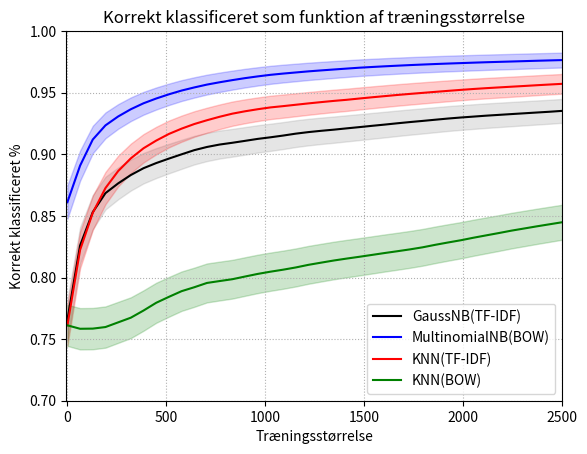

Source code (Python):
# [redacted]
import numpy as np
import matplotlib.pyplot as plt

n_samples = 40
train_size_vect = np.linspace(3, 2500, n_samples, dtype = 'int32')
model_param = train_size_vect

output1 = np.array([0.7656    , 0.826     , 0.85306667, 0.8685    , 0.8764    ,
       0.8832    , 0.88874286, 0.8929    , 0.89653333, 0.9       ,
       0.90338182, 0.90596667, 0.90793846, 0.90937143, 0.91093333,
       0.912525  , 0.91381176, 0.91522222, 0.91677895, 0.91804   ,
       0.91908571, 0.92001818, 0.92106087, 0.92206667, 0.92312   ,
       0.92412308, 0.92518519, 0.92618571, 0.92711724, 0.92809333,
       0.92904516, 0.929875  , 0.93061818, 0.93136471, 0.93201143,
       0.93266667, 0.9332973 , 0.93393684, 0.93455385, 0.93528   ])
confint1 = np.array([0.01660317, 0.01486673, 0.01388925, 0.01326201, 0.01291826,
       0.01260882, 0.01234661, 0.0121437 , 0.01196174, 0.0117839 ,
       0.01160627, 0.01146761, 0.0113601 , 0.01128099, 0.01119381,
       0.01110392, 0.01103045, 0.01094909, 0.01085826, 0.01078387,
       0.01072162, 0.01066568, 0.01060262, 0.01054128, 0.0104765 ,
       0.01041429, 0.01034785, 0.01028471, 0.01022544, 0.01016283,
       0.01010126, 0.01004716, 0.00999837, 0.00994904, 0.00990603,
       0.0098622 , 0.00981977, 0.00977648, 0.00973448, 0.00968474])
output2 = np.array([0.8612    , 0.8908    , 0.912     , 0.9235    , 0.93072   ,
       0.9366    , 0.94142857, 0.9453    , 0.94871111, 0.95176   ,
       0.95429091, 0.9566    , 0.95849231, 0.96022857, 0.96184   ,
       0.96325   , 0.96451765, 0.96553333, 0.96644211, 0.96734   ,
       0.96811429, 0.96885455, 0.96958261, 0.9703    , 0.97088   ,
       0.97143077, 0.97194074, 0.97242857, 0.97286897, 0.97329333,
       0.97367742, 0.9740375 , 0.9744    , 0.97474118, 0.97504   ,
       0.97533333, 0.97564324, 0.97594737, 0.97622564, 0.9765    ])
confint2 = np.array([0.01356566, 0.01224689, 0.01113368, 0.010453  , 0.00999166,
       0.00959344, 0.00924936, 0.00896106, 0.00869695, 0.00845213,
       0.00824206, 0.00804456, 0.00787825, 0.00772188, 0.00757331,
       0.00744045, 0.00731859, 0.00721922, 0.00712895, 0.00703844,
       0.00695931, 0.00688268, 0.00680635, 0.00673018, 0.00666787,
       0.00660808, 0.00655218, 0.00649819, 0.00644902, 0.00640124,
       0.00635764, 0.00631646, 0.00627471, 0.00623512, 0.00620022,
       0.00616574, 0.00612908, 0.00609287, 0.00605953, 0.00602645])
output3 = np.array([0.7612    , 0.8224    , 0.85253333, 0.8726    , 0.8864    ,
       0.89673333, 0.90491429, 0.91115   , 0.91653333, 0.92084   ,
       0.92458182, 0.92766667, 0.93049231, 0.933     , 0.93493333,
       0.9366    , 0.93807059, 0.93911111, 0.94023158, 0.94134   ,
       0.94238095, 0.94336364, 0.94424348, 0.94528333, 0.946288  ,
       0.94723077, 0.94817778, 0.94904286, 0.94987586, 0.95070667,
       0.95150968, 0.9523    , 0.9530303 , 0.95369412, 0.95429714,
       0.95488889, 0.95547027, 0.95608421, 0.95665641, 0.95723   ])
confint3 = np.array([0.01670958, 0.01498631, 0.01390995, 0.01308565, 0.01245858,
       0.01195159, 0.01152437, 0.01118163, 0.01087267, 0.01061602,
       0.01038567, 0.01019026, 0.01000666, 0.0098398 , 0.00970853,
       0.00959344, 0.00949037, 0.00941654, 0.00933619, 0.00925582,
       0.00917951, 0.00910671, 0.0090409 , 0.00896233, 0.00888558,
       0.00881279, 0.00873891, 0.00867073, 0.00860444, 0.00853769,
       0.00847256, 0.00840785, 0.0083475 , 0.00829218, 0.00824154,
       0.00819147, 0.00814191, 0.00808918, 0.00803966, 0.00798965])
output4 = np.array([0.7612    , 0.7584    , 0.75853333, 0.7598    , 0.7636    ,
       0.7674    , 0.7732    , 0.7795    , 0.78431111, 0.78892   ,
       0.79210909, 0.7956    , 0.79713846, 0.79862857, 0.8008    ,
       0.802925  , 0.80472941, 0.80635556, 0.80816842, 0.8103    ,
       0.81207619, 0.81381818, 0.81535652, 0.81681667, 0.818336  ,
       0.81987692, 0.82133333, 0.82284286, 0.82452414, 0.82656   ,
       0.82843871, 0.8302375 , 0.83229091, 0.8342    , 0.83609143,
       0.83805556, 0.83979459, 0.84154737, 0.84321026, 0.8449    ])
confint4 = np.array([0.01670958, 0.01677602, 0.01677288, 0.01674292, 0.01665184,
       0.01655893, 0.0164135 , 0.01625048, 0.01612234, 0.01599654,
       0.01590772, 0.0158088 , 0.01576463, 0.01572151, 0.01565808,
       0.0155953 , 0.01554145, 0.01549248, 0.0154374 , 0.01537196,
       0.01531687, 0.01526235, 0.01521378, 0.01516731, 0.01511859,
       0.01506877, 0.0150213 , 0.01497172, 0.01491603, 0.01484793,
       0.01478442, 0.01472301, 0.01465219, 0.01458563, 0.01451902,
       0.01444912, 0.0143866 , 0.01432298, 0.01426207, 0.01419959])

plt.figure()
#1
plt.fill_between(model_param, output1-confint1, output1+confint1,
                 color = 'gray',alpha = 0.2)
plt.plot(model_param, output1, 'k', label = 'GaussNB(TF-IDF)')
#2
plt.fill_between(model_param, output2-confint2,output2+confint2,
                 color = 'b',alpha = 0.2)
plt.plot(model_param, output2, 'b', label = 'MultinomialNB(BOW)')
#3
plt.fill_between(model_param, output3-confint3,output3+confint3,
                 color = 'r',alpha = 0.2)
plt.plot(model_param, output3, 'r', label = 'KNN(TF-IDF)')
#4
plt.fill_between(model_param, output4-confint4,output4+confint4,
                 color = 'g',alpha = 0.2)
plt.plot(model_param, output4, 'g', label = 'KNN(BOW)')

#use latex font for graph
#plt.rc('text', usetex=True)
plt.title('Korrekt klassificeret som funktion af træningsstørrelse')
plt.xlabel('Træningsstørrelse')
plt.ylabel('Korrekt klassificeret %')
#plt.text(1100, 0.72, f'95\% CI with a test size of {SD_test_size}')
plt.ylim(0.7, 1)
plt.xlim(-2, 2500)
plt.grid(linestyle=':')
plt.legend(loc='lower right')
plt.savefig('samlet plot', dpi = 600)
plt.show()
